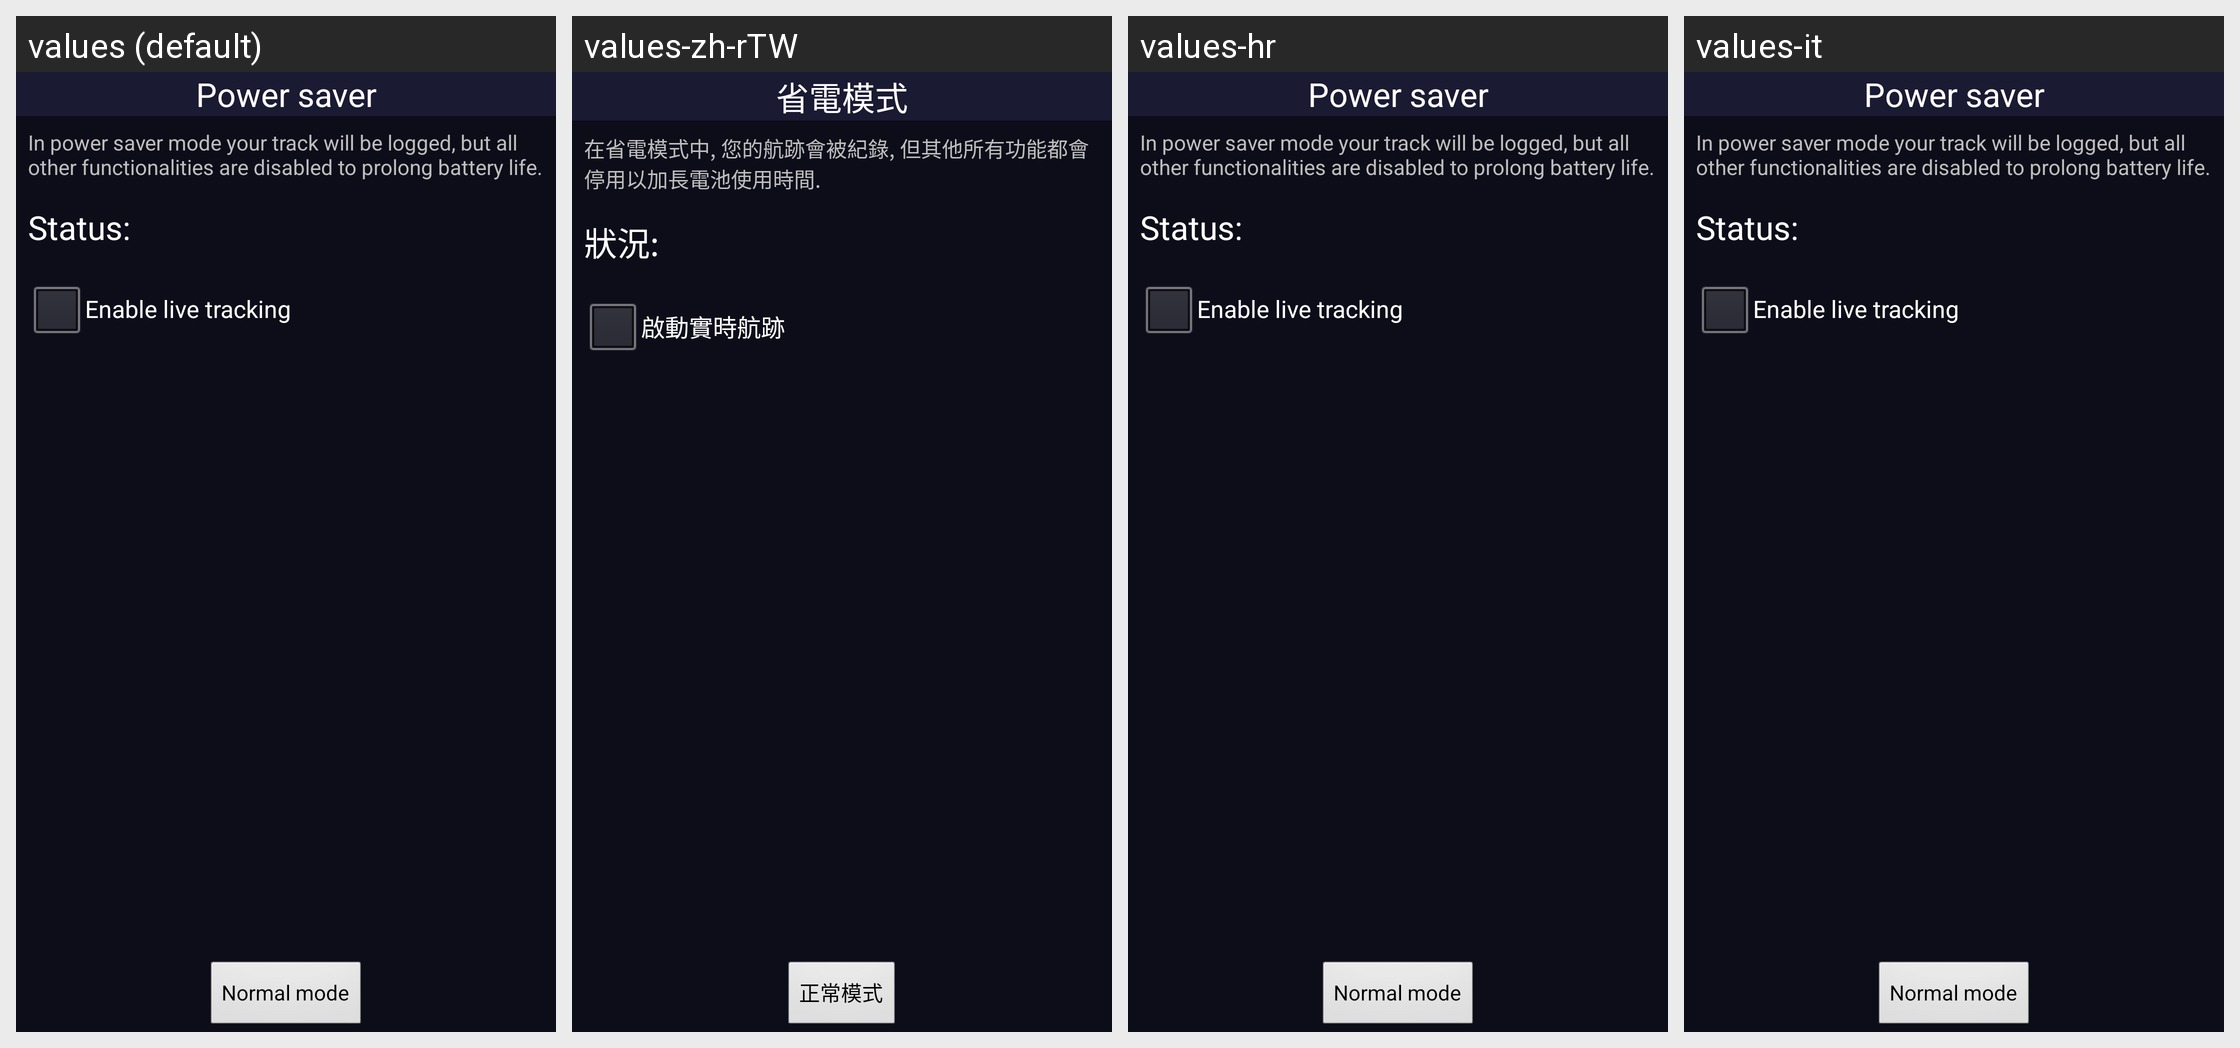

Locale-by-locale string values for the Android screen shown in this grid:
Android screen res/layout/activity_pocket.xml rendered under 4 locales, left to right: values (default), values-zh-rTW, values-hr, values-it. Device: Nexus 5 (rendered at 1080×1920; each locale shown at half size, 540×960, under a caption strip naming it); theme AppThemeBlack.
Other locales in the repository, not shown: values-de, values-fa-rIR, values-fr, values-mx, values-pl, values-sl, values-zh-rCN.
Strings drawn on this screen, with the default value and each locale's value (text and hints the layout hard-codes, and strings that could not be matched under every locale, appear in the picture but are not listed):

pocket_title
  values: Power saver
  values-zh-rTW: 省電模式
  values-hr: Power saver
  values-it: Power saver

pocket_description
  values: In power saver mode your track will be logged, but all other functionalities are disabled to prolong battery life.
  values-zh-rTW: 在省電模式中, 您的航跡會被紀錄, 但其他所有功能都會停用以加長電池使用時間.
  values-hr: In power saver mode your track will be logged, but all other functionalities are disabled to prolong battery life.
  values-it: In power saver mode your track will be logged, but all other functionalities are disabled to prolong battery life.

status
  values: Status:
  values-zh-rTW: 狀況:
  values-hr: Status:
  values-it: Status:

enable_livetrack
  values: Enable live tracking
  values-zh-rTW: 啟動實時航跡
  values-hr: Enable live tracking
  values-it: Enable live tracking

pocket_button
  values: Normal mode
  values-zh-rTW: 正常模式
  values-hr: Normal mode
  values-it: Normal mode
